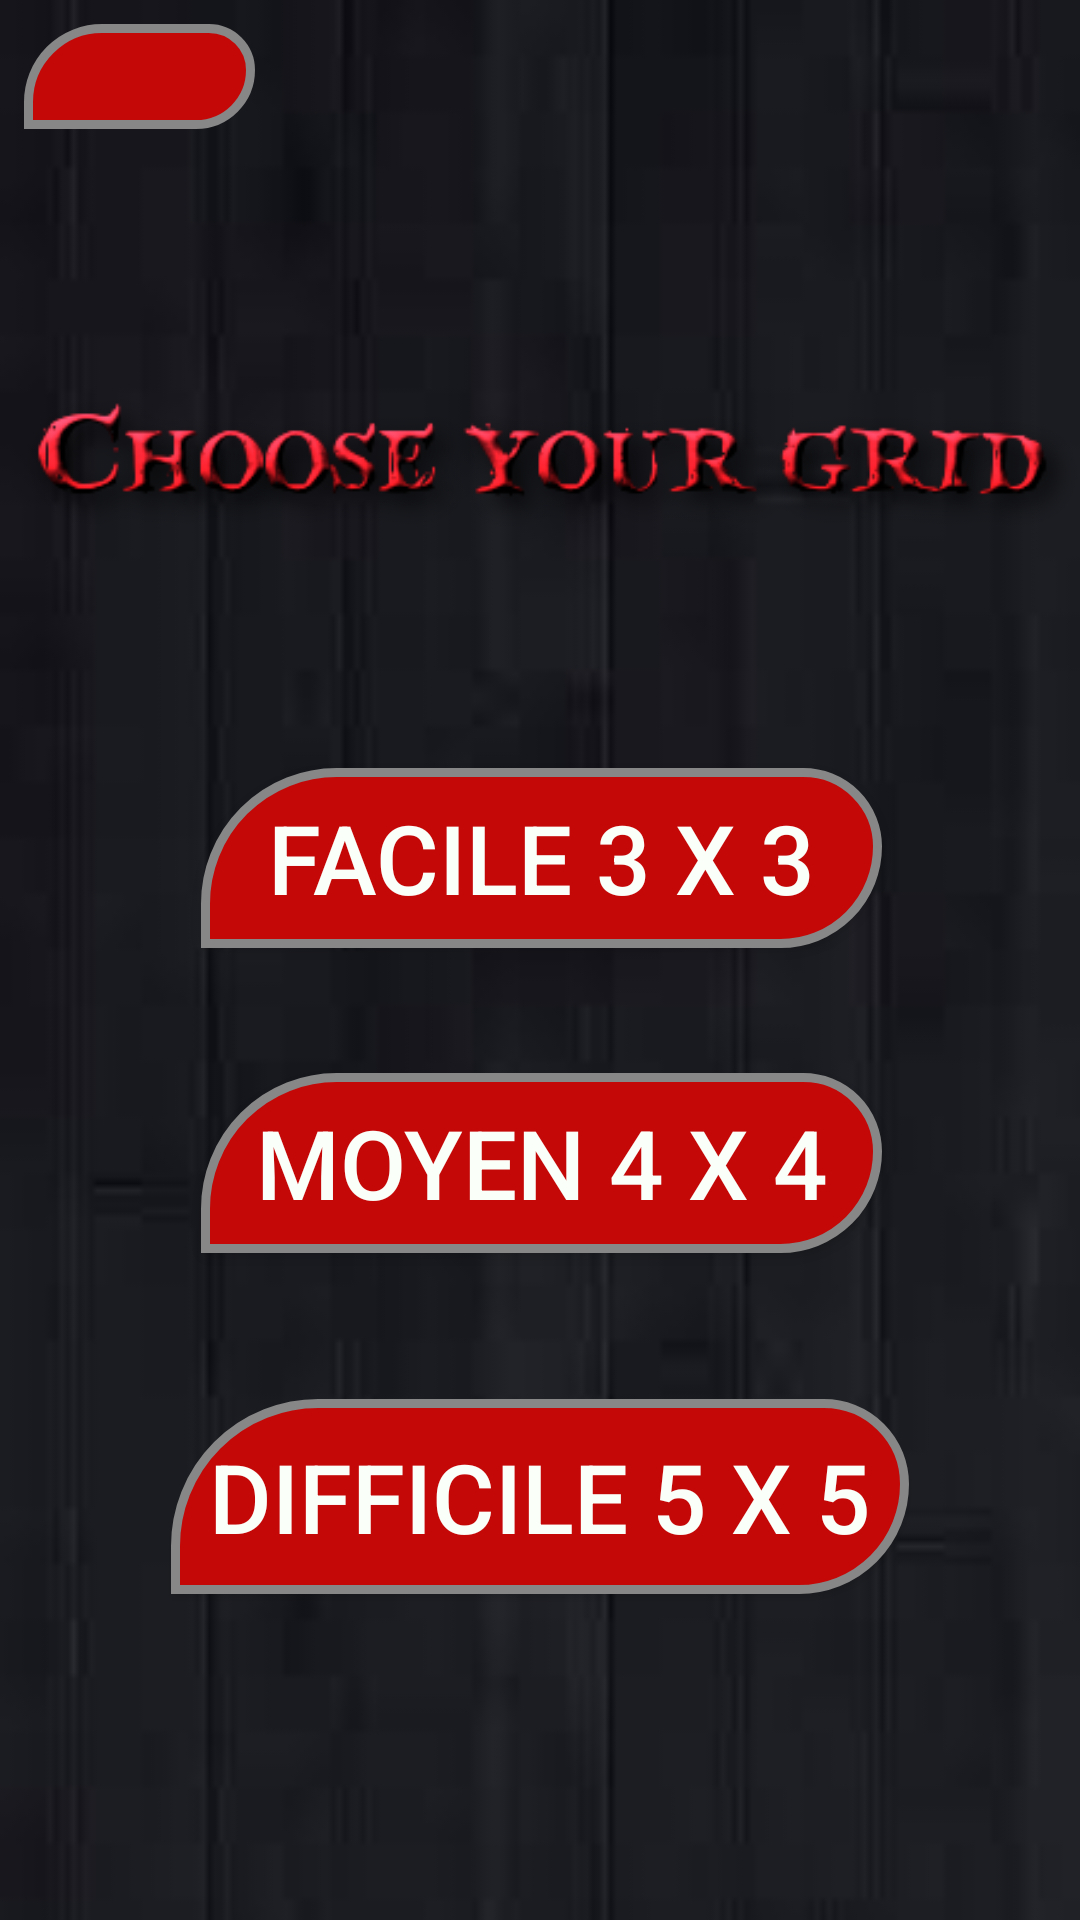

Layout XML and referenced resources for this Android screen:
<!-- AndroidManifest.xml: application theme AppTheme -->
<!-- res/layout/activity_choix_niveau.xml -->
<?xml version="1.0" encoding="utf-8"?>
<android.support.constraint.ConstraintLayout xmlns:android="http://schemas.android.com/apk/res/android"
    xmlns:app="http://schemas.android.com/apk/res-auto"
    xmlns:tools="http://schemas.android.com/tools"
    android:layout_width="match_parent"
    android:layout_height="match_parent"
    tools:context="upec.projetandroid2017_2018.choix_niveau"
    android:background="@drawable/images">


    <ImageView
        android:id="@+id/imageView2"
        android:layout_width="wrap_content"
        android:layout_height="wrap_content"
        android:layout_marginBottom="8dp"
        android:layout_marginStart="8dp"
        android:layout_marginTop="8dp"
        app:layout_constraintBottom_toBottomOf="parent"
        app:layout_constraintEnd_toEndOf="parent"
        app:layout_constraintStart_toStartOf="parent"
        app:layout_constraintTop_toTopOf="parent"
        app:layout_constraintVertical_bias="0.19"
        app:srcCompat="@drawable/text_v" />

    <Button
        android:id="@+id/fac"

        android:layout_width="227dp"
        android:layout_height="60dp"
        android:layout_marginBottom="8dp"
        android:layout_marginEnd="8dp"
        android:layout_marginStart="8dp"
        android:layout_marginTop="8dp"
        android:background="@drawable/button"
        android:onClick="changeSound"
        android:text="@string/facile_3_x_3"
        android:textColor="#FBFFFA"
        android:textSize="32sp"
        android:visibility="visible"
        app:layout_constraintBottom_toBottomOf="parent"
        app:layout_constraintEnd_toEndOf="parent"
        app:layout_constraintHorizontal_bias="0.503"
        app:layout_constraintStart_toStartOf="parent"
        app:layout_constraintTop_toTopOf="parent"
        app:layout_constraintVertical_bias="0.44" />

    <Button
        android:id="@+id/moy"

        android:layout_width="227dp"
        android:layout_height="60dp"
        android:layout_marginBottom="8dp"
        android:layout_marginEnd="8dp"
        android:layout_marginStart="8dp"
        android:layout_marginTop="8dp"
        android:background="@drawable/button"
        android:onClick="changeSound"
        android:text="@string/moyen_4_x_4"
        android:textColor="#FBFFFA"
        android:textSize="32sp"
        android:visibility="visible"
        app:layout_constraintBottom_toBottomOf="parent"
        app:layout_constraintEnd_toEndOf="parent"
        app:layout_constraintHorizontal_bias="0.503"
        app:layout_constraintStart_toStartOf="parent"
        app:layout_constraintTop_toTopOf="parent"
        app:layout_constraintVertical_bias="0.62" />

    <Button
        android:id="@+id/diff"
        android:layout_width="246dp"
        android:layout_height="65dp"
        android:layout_marginBottom="8dp"
        android:layout_marginEnd="8dp"
        android:layout_marginStart="8dp"
        android:layout_marginTop="8dp"
        android:background="@drawable/button"
        android:onClick="changeSound"
        android:text="@string/difficile_5_x_5"
        android:textColor="#FBFFFA"
        android:textSize="32sp"
        android:visibility="visible"
        app:layout_constraintBottom_toBottomOf="parent"
        app:layout_constraintEnd_toEndOf="parent"
        app:layout_constraintStart_toStartOf="parent"
        app:layout_constraintTop_toTopOf="parent"
        app:layout_constraintVertical_bias="0.82" />

    <ImageButton
        android:id="@+id/p"
        android:layout_width="77dp"
        android:layout_height="35dp"
        android:layout_marginBottom="8dp"
        android:layout_marginEnd="8dp"
        android:layout_marginStart="8dp"
        android:layout_marginTop="8dp"
        android:background="@drawable/button"
        app:layout_constraintBottom_toBottomOf="parent"
        app:layout_constraintEnd_toEndOf="parent"
        app:layout_constraintHorizontal_bias="0.0"
        app:layout_constraintStart_toStartOf="parent"
        app:layout_constraintTop_toTopOf="parent"
        app:layout_constraintVertical_bias="0.0"
        app:srcCompat="@mipmap/ic_keyboard_backspace_white_24dp" />

</android.support.constraint.ConstraintLayout>
<!-- resources referenced by this layout -->
<resources>
  <!-- drawable button (drawable) -->
  <?xml version="1.0" encoding="utf-8"?>
  <shape xmlns:android="http://schemas.android.com/apk/res/android" android:shape="rectangle" >
      <corners
          android:topLeftRadius="92dp"
          android:topRightRadius="52dp"
          android:bottomLeftRadius="0dp"
          android:bottomRightRadius="68dp"
          />
      <solid
          android:color="#C40808"
          />
      <padding
          android:left="0dp"
          android:top="0dp"
          android:right="0dp"
          android:bottom="0dp"
          />
      <size
          android:width="227dp"
          android:height="60dp"
          />
      <stroke
          android:width="3dp"
          android:color="#878787"
          />
  </shape>
  <!-- drawable images: jpg bitmap (drawable, 1727 bytes) -->
  <!-- drawable text_v: png bitmap (drawable, 24183 bytes) -->
  <string name="difficile_5_x_5">Difficile 5 X 5</string>
  <string name="facile_3_x_3">Facile 3 X 3</string>
  <string name="moyen_4_x_4">Moyen 4 X 4</string>
  <style name="AppTheme" parent="Theme.AppCompat.Light.NoActionBar">
          
          <item name="colorPrimary">@color/colorPrimary</item>
          <item name="colorPrimaryDark">@color/colorPrimaryDark</item>
          <item name="colorAccent">@color/colorAccent</item>
      </style>
  <!-- not gathered from this repository: default colours our renderer supplied (Android Studio template values) -->
  <color name="colorPrimary">#FF6200EE</color>
  <color name="colorPrimaryDark">#FF3700B3</color>
  <color name="colorAccent">#FF03DAC5</color>
</resources>
